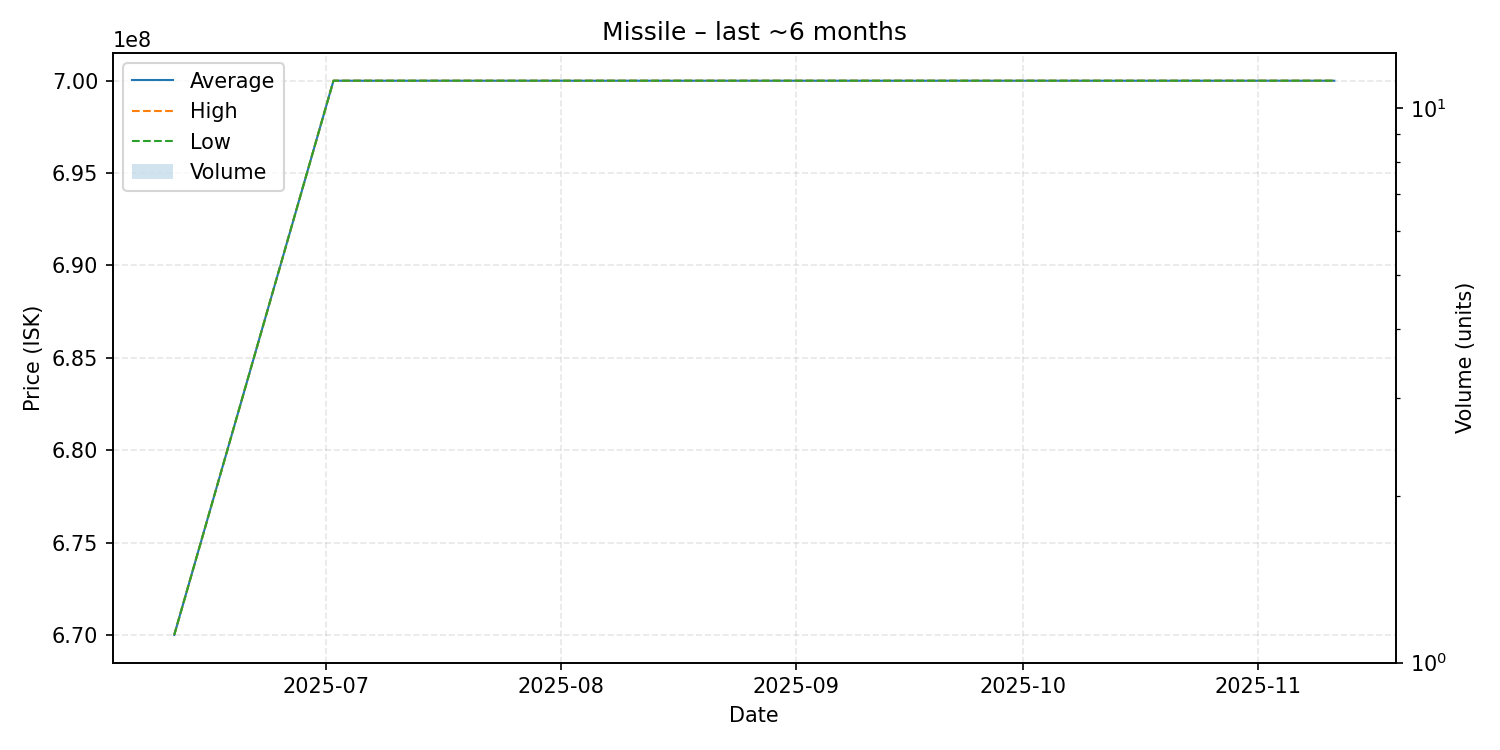

The file beside this chart, header and first rows:
date, average, highest, lowest, order_count, volume
2025-06-11, 670000000, 670000000, 670000000, 1, 1
2025-07-02, 700000000, 700000000, 700000000, 1, 1
2025-07-22, 700000000, 700000000, 700000000, 1, 1
2025-07-24, 700000000, 700000000, 700000000, 1, 1
2025-07-29, 700000000, 700000000, 700000000, 1, 1
2025-08-04, 700000000, 700000000, 700000000, 1, 1
2025-08-12, 700000000, 700000000, 700000000, 1, 1
2025-09-02, 700000000, 700000000, 700000000, 1, 1
2025-09-29, 700000000, 700000000, 700000000, 1, 1
2025-11-05, 700000000, 700000000, 700000000, 1, 1
2025-11-08, 700000000, 700000000, 700000000, 1, 1
2025-11-11, 700000000, 700000000, 700000000, 1, 1
